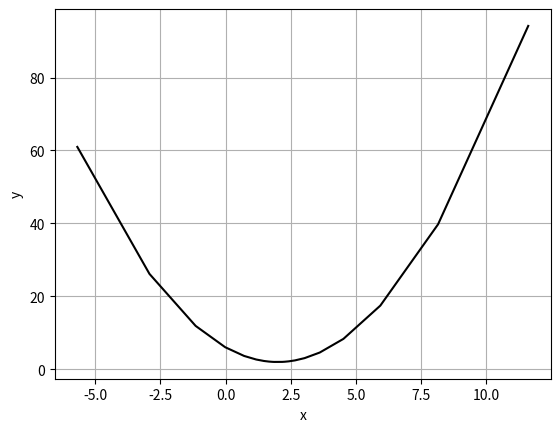

This chart was generated by the following Python code:
import numpy as np
import matplotlib.pyplot as plt

f = lambda x : x**2 - 4*x + 6
# def f(x):
#     return x**2 - 4*x + 6

gradient = lambda x : 2*x - 4

x = -10.0       # 초기값
epochs = 20
learning_rate =0.9

a = []
b = []

for i in range(epochs):
    x = x - learning_rate * gradient(x)
    if i == 0:
        print(f'epoch\t x\t f(x)')
    print(f'{i+1:02d} \t{x:6.5f} \t{f(x):6.5f}')
    a.append(x)
    b.append(f(x))

a_index = np.argsort(a)
sorted_y = [b[i] for i in a_index]
a.sort()

plt.plot(a, sorted_y, 'k-')
plt.xlabel('x')
plt.ylabel('y')
plt.grid()
plt.show()
